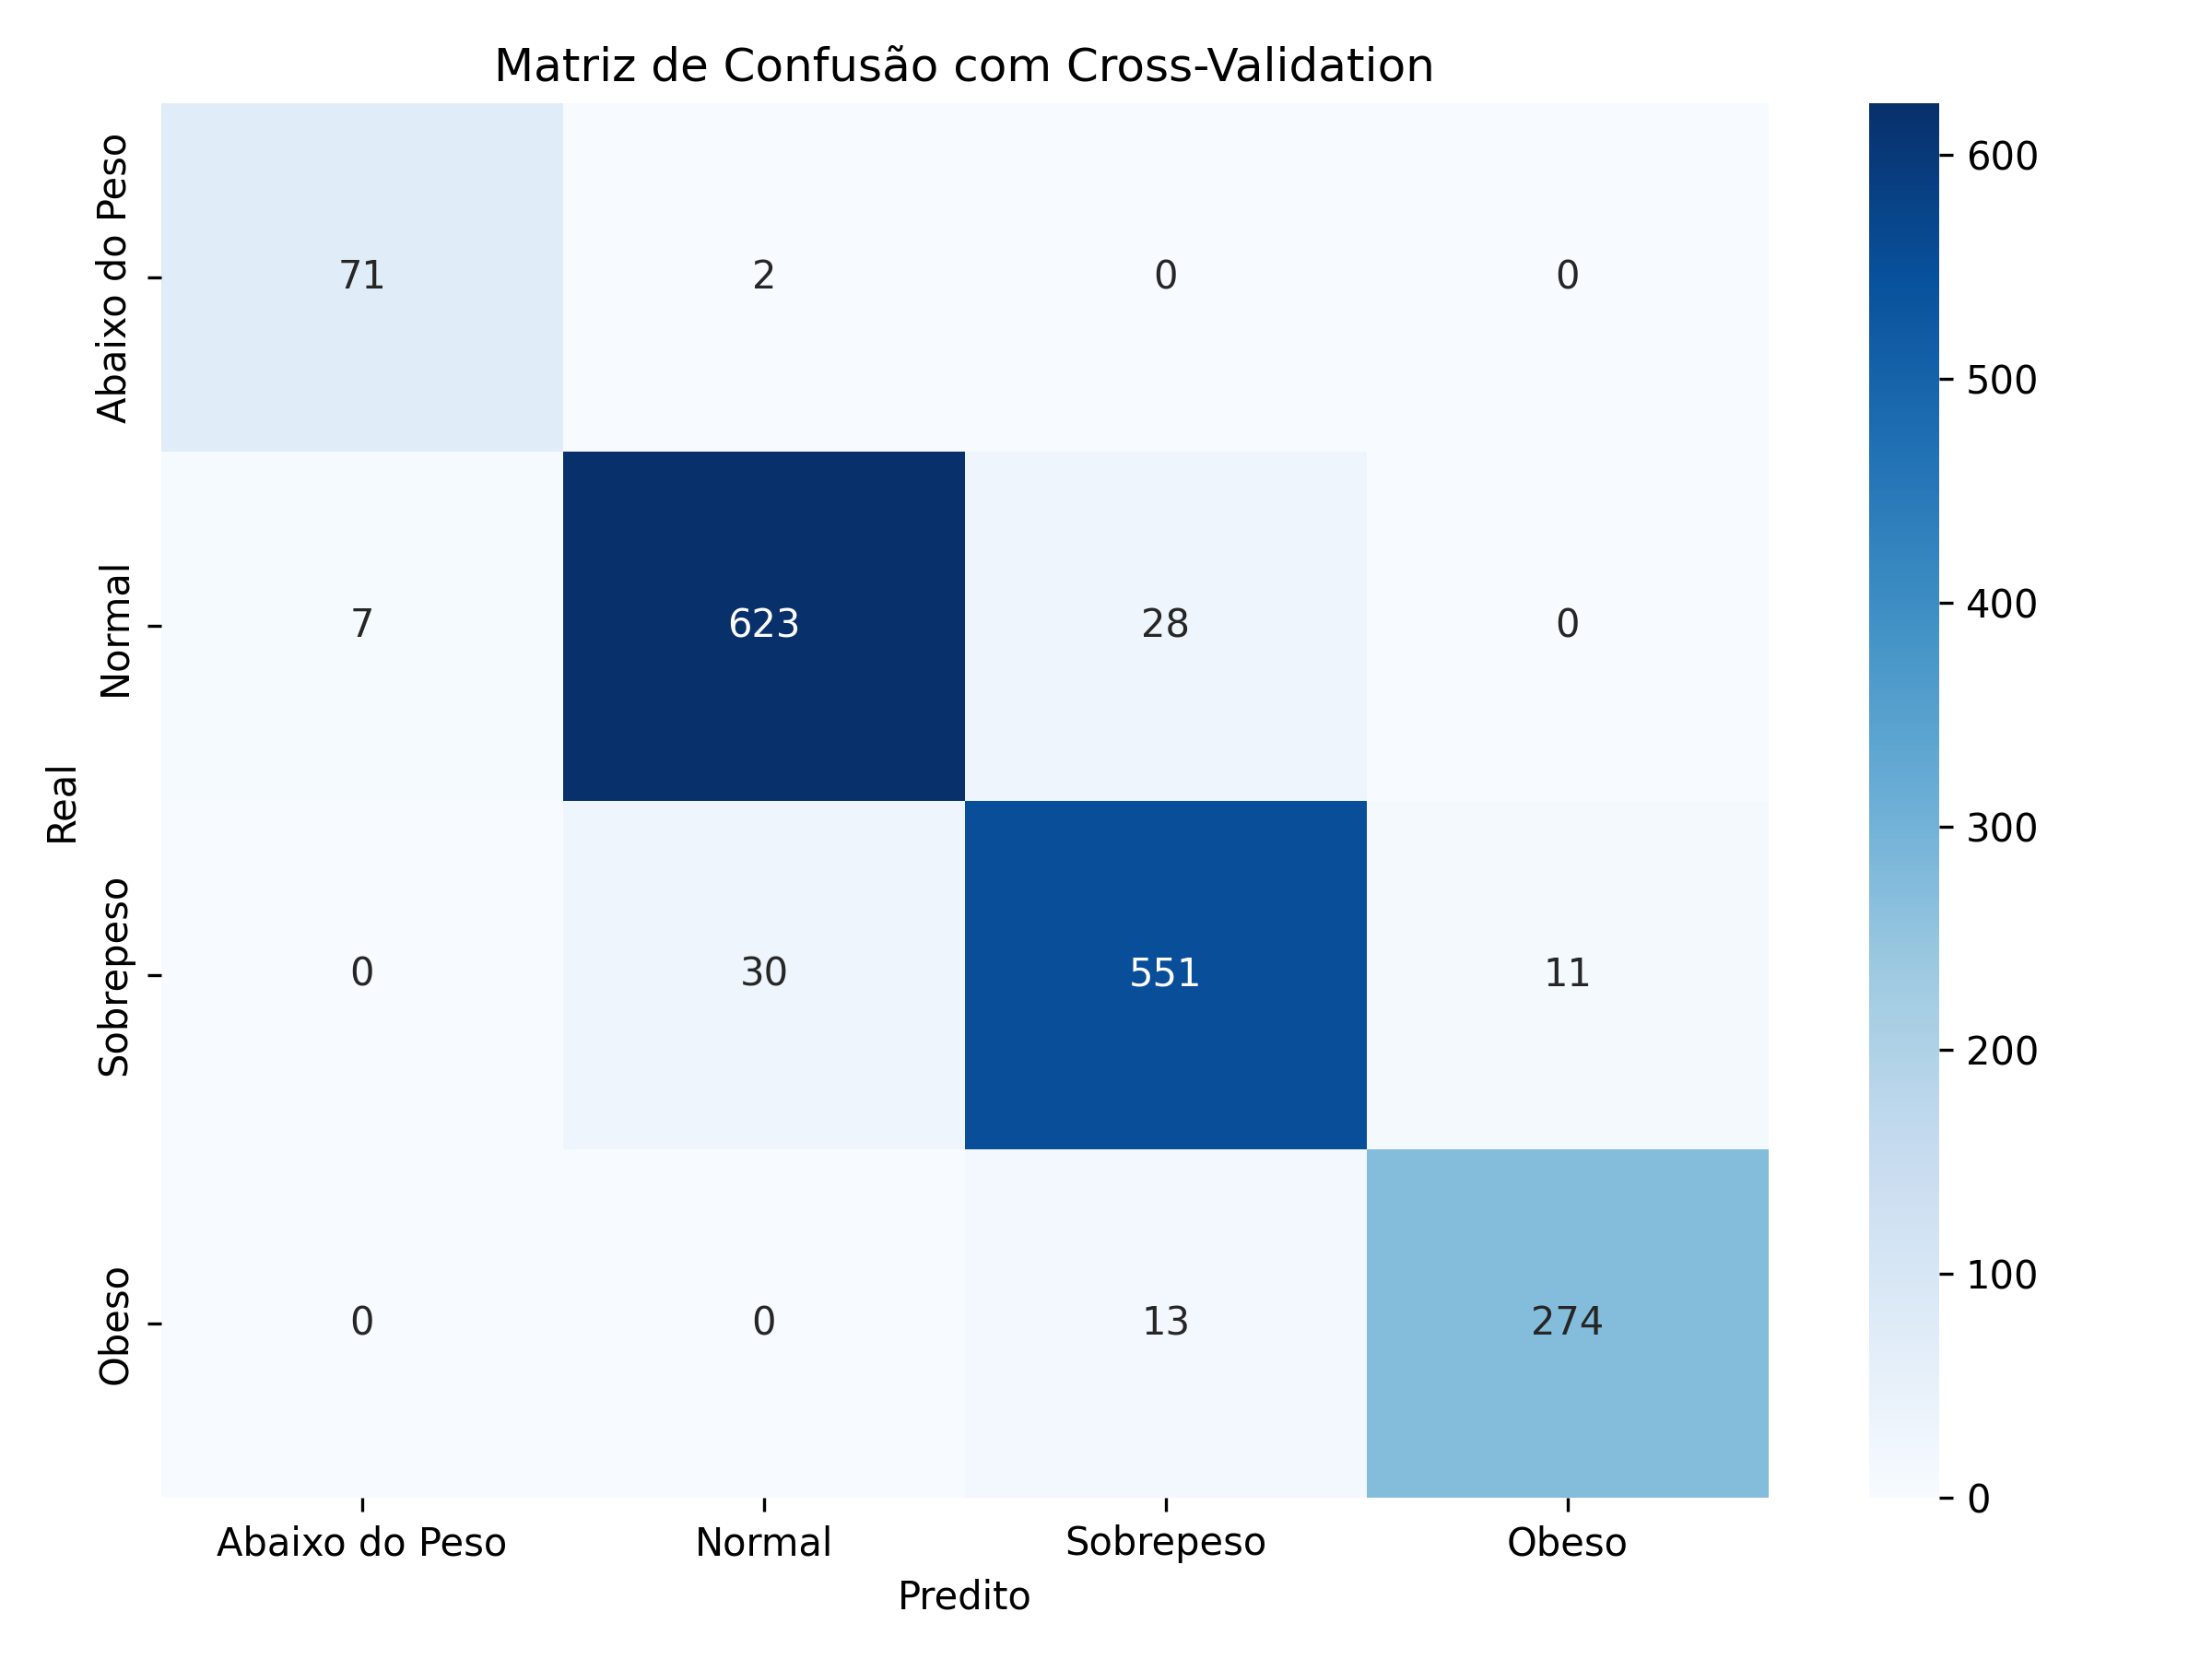

Data behind this chart, as committed beside it:
, Abaixo do Peso, Normal, Sobrepeso, Obeso
Abaixo do Peso, 71, 2, 0, 0
Normal, 7, 623, 28, 0
Sobrepeso, 0, 30, 551, 11
Obeso, 0, 0, 13, 274
